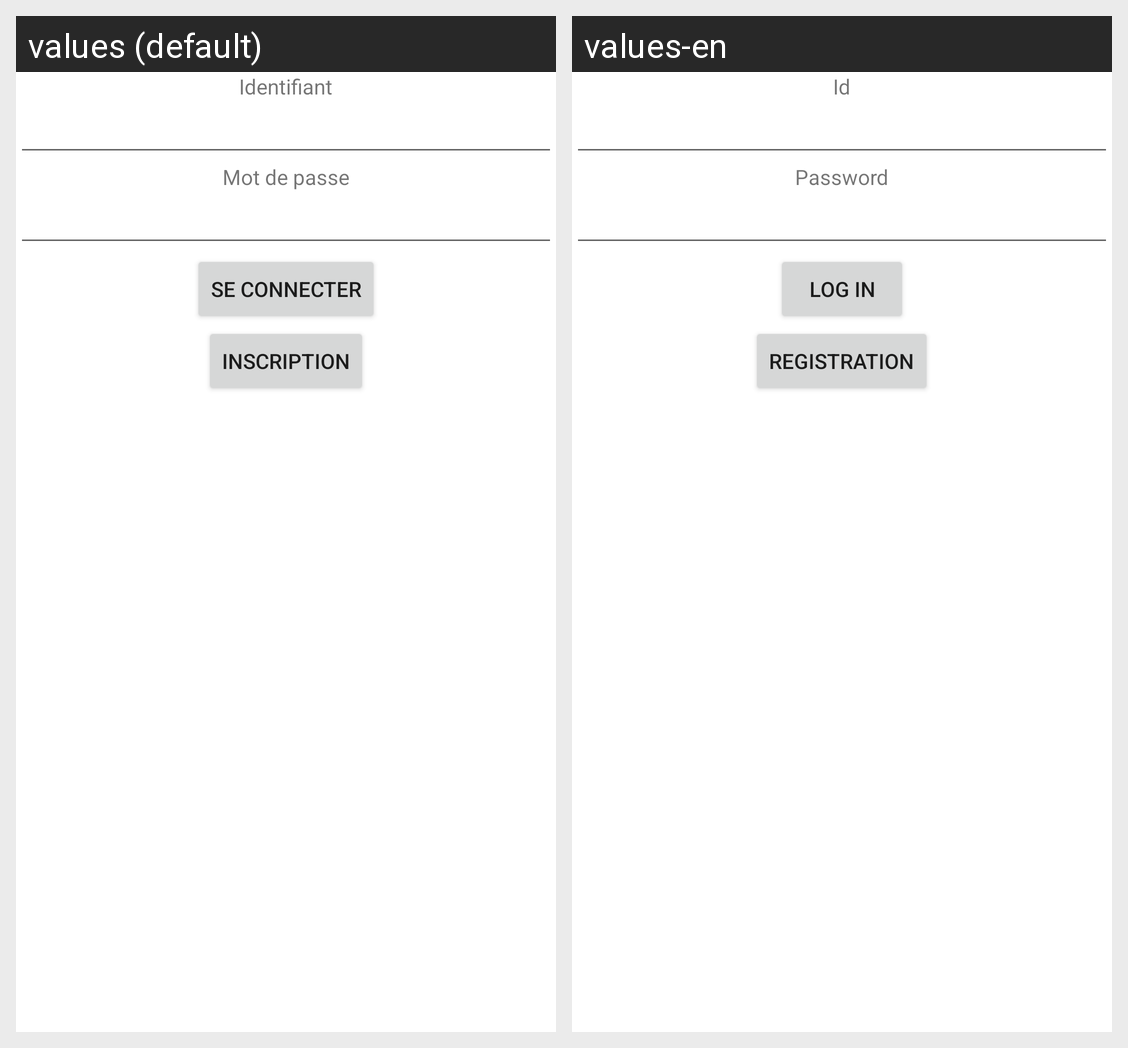

Translations of the strings shown on this Android screen, per locale in the grid:
Android screen res/layout/activity_main.xml rendered under 2 locales, left to right: values (default), values-en. Device: Nexus 5 (rendered at 1080×1920; each locale shown at half size, 540×960, under a caption strip naming it); theme Theme.ProjetAout.
Strings drawn on this screen, with the default value and each locale's value (text and hints the layout hard-codes, and strings that could not be matched under every locale, appear in the picture but are not listed):

Identifiant
  values: Identifiant
  values-en: Id

MotDePasse1
  values: Mot de passe
  values-en: Password

Connexion
  values: Se connecter
  values-en: Log in

But_Register_Form
  values: Inscription
  values-en: Registration
